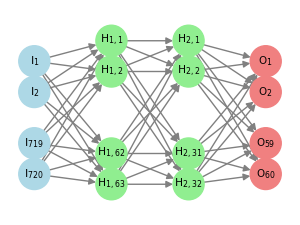

Here is the Python script that generated this plot:
import matplotlib.pyplot as plt
import networkx as nx

# Create a directed graph
G = nx.DiGraph()

# Add input nodes
input_nodes = ["I$_1$", "I$_2$", "I$_{719}$", "I$_{720}$"]

# Add first hidden layer nodes
hidden_layer_1 = ["H$_{1,1}$", "H$_{1,2}$", "H$_{1,62}$", "H$_{1,63}$"]

# Add second hidden layer nodes
hidden_layer_2 = ["H$_{2,1}$", "H$_{2,2}$", "H$_{2,31}$", "H$_{2,32}$"]

# Define all output nodes
output_nodes = ["O$_1$", "O$_2$", "O$_{59}$", "O$_{60}$"]

# Add all nodes to the graph
G.add_nodes_from(input_nodes, layer="input")
G.add_nodes_from(hidden_layer_1, layer="hidden_1")
G.add_nodes_from(hidden_layer_2, layer="hidden_2")
G.add_nodes_from(output_nodes, layer="output")

# Function to connect layers
def connect_layers(source_nodes, dest_nodes):
    for src in source_nodes:
        for dest in dest_nodes:
            G.add_edge(src, dest)

# Connect input nodes to first hidden layer
connect_layers(input_nodes, hidden_layer_1)

# Connect first hidden layer to second hidden layer
connect_layers(hidden_layer_1, hidden_layer_2)

# Connect second hidden layer to output layer
connect_layers(hidden_layer_2, output_nodes)

# Define positions for nodes with reduced horizontal spacing
pos = {}

# Manually define positions for input nodes (reduce horizontal spacing even more)
pos["I$_1$"] = (0, 1.0)
pos["I$_2$"] = (0, 0.7)
pos["I$_{719}$"] = (0, 0.2)
pos["I$_{720}$"] = (0, -0.1)

# Redefine positions for the first hidden layer (further reduce horizontal spacing)
pos["H$_{1,1}$"] = (0.5, 1.2)
pos["H$_{1,2}$"] = (0.5, 0.9)
pos["H$_{1,62}$"] = (0.5, 0.1)
pos["H$_{1,63}$"] = (0.5, -0.2)

# Redefine positions for the second hidden layer (further reduce horizontal spacing)
pos["H$_{2,1}$"] = (1, 1.2)
pos["H$_{2,2}$"] = (1, 0.9)
pos["H$_{2,31}$"] = (1, 0.1)
pos["H$_{2,32}$"] = (1, -0.2)

# Redefine positions for the output layer (further reduce horizontal spacing)
pos["O$_1$"] = (1.5, 1.0)
pos["O$_2$"] = (1.5, 0.7)
pos["O$_{59}$"] = (1.5, 0.2)
pos["O$_{60}$"] = (1.5, -0.1)

# Function to arrange nodes vertically with x-offset and spacers (again for final adjustments)
def set_layer_positions(nodes, x_offset, start_y=1.0, spacing=0.3):
    y = start_y
    for node in nodes:
        if node not in pos:  # Skip manually positioned nodes
            pos[node] = (x_offset, y)
            y -= spacing

# Apply the final position settings
set_layer_positions(output_nodes, x_offset=3, start_y=0.8, spacing=0.3)


state_l = 0.9
state_h = 3

m_left = 0.18
m_right = 0.98
m_bottom = 0.17
m_top = 0.99

plt_h = 2.5
plt_w = 3.5
# Replot the graph with even more reduced horizontal spacing
fig = plt.figure(figsize=(plt_w,plt_h))
ax2 = fig.add_subplot(1, 1, 1 )
plt.axis("off")  # Turn off axes for better appearance

# Draw the graph
nx.draw(
    G,
    pos,
    with_labels=True,
    node_color=[
        "lightblue" if node in input_nodes else
        "lightgreen" if node in hidden_layer_1 + hidden_layer_2 else
        "lightcoral"
        for node in G.nodes
    ],
    node_size=500,
    font_size=8,
    edge_color="gray"
)

# Manually adjust plot limits to enforce proper spacing
plt.ylim(-0.5, 1.5)  # Adjust vertical limits for better spacing
#plt.tight_layout()
plt.subplots_adjust(left=m_left, right=m_right, top=m_top, bottom=m_bottom, wspace=0.00, hspace= 0.0 )
plt.savefig( 'first_NN.png', dpi = 600, transparent = True )
plt.show()
